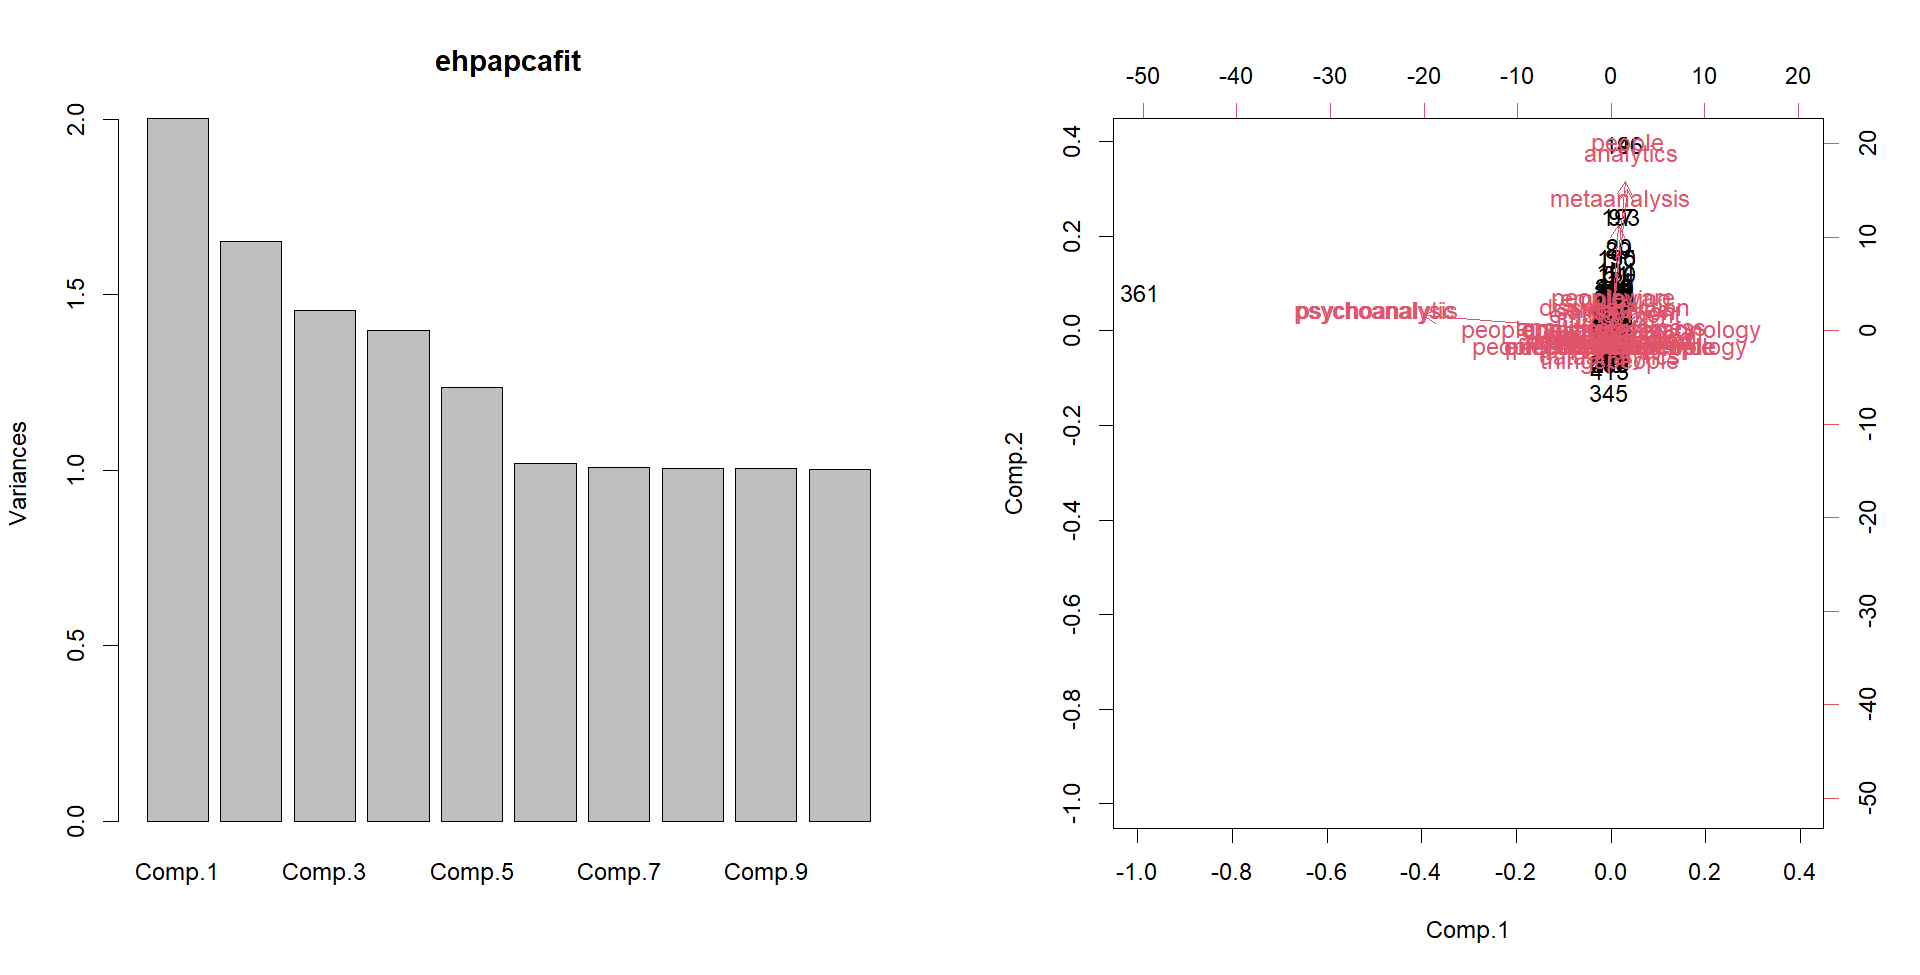

Source data for this figure (header and first rows):
Variable, Comp.1, Comp.2
employee, 0.022, 0.066
employer, 0.004, -0.005
employing, 0.016, 0.102
employment, 0.013, 0.050
preemployment, 0.000, -0.034
happiness, 0.000, -0.053
dissatisfaction, 0.013, 0.083
satisfaction, 0.017, 0.068
assetpeople, 0.001, -0.015
effectivenesspeople, -0.001, -0.054
hrpeople, -0.001, -0.054
people, 0.054, 0.617
peoplecentered, 0.000, -0.034
peopleprocessestechnology, 0.002, 0.000
peopleprocesstechnology, -0.001, -0.054
peopleware, 0.009, 0.104
publicprivatepeople, -0.001, -0.054
thingspeople, -0.003, -0.101
aianalytics, 0.002, 0.000
analyst, 0.001, -0.046
analytics, 0.062, 0.583
analyticsartificial, 0.000, -0.040
analyticsbased, 0.000, -0.040
analyticsbusiness, 0.003, 0.009
analyticsefficacy, 0.002, 0.005
dataanalytics, -0.002, -0.088
metaanalysis, 0.029, 0.434
mobilityanalysis, -0.001, -0.054
psychoanalysis, -0.704, 0.064
psychoanalytic, -0.704, 0.064
